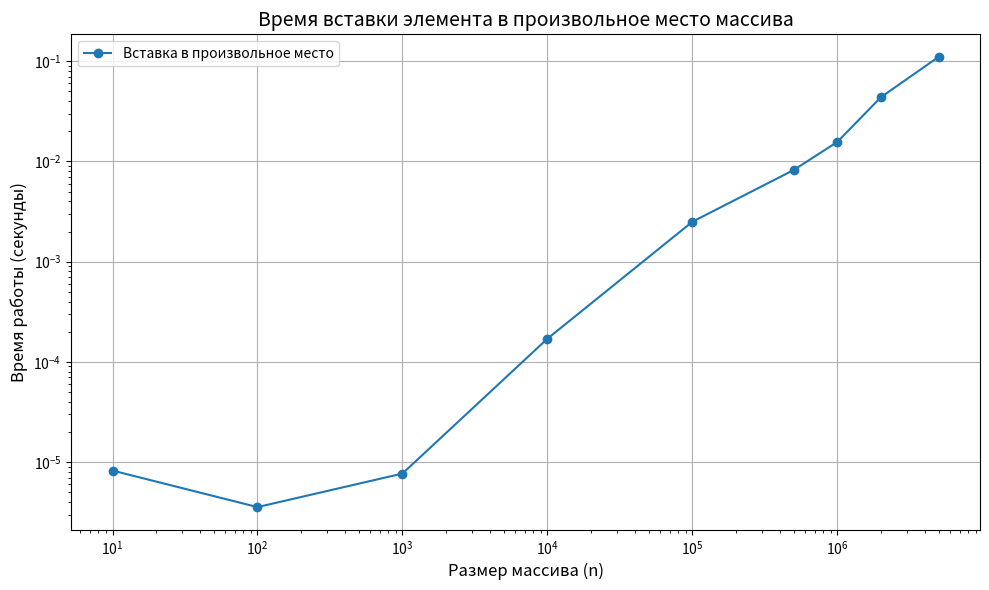

This chart was generated by the following Python code:
import time
import matplotlib.pyplot as plt
import random

def insert_into_vector(massiv, index, value):
    if index < 0 or index > len(massiv):
        return massiv.copy()
    result = massiv.copy()
    result.insert(index, value)
    return result

ns = [10, 100, 1000, 10000, 100000, 500000, 1000000, 2000000, 5000000]
insert_times = []

for n in ns:
    my_vector = list(range(n))
    index = random.randint(0, n)
    value = 123
    start = time.perf_counter()
    insert_into_vector(my_vector, index, value)
    insert_times.append(time.perf_counter() - start)


plt.figure(figsize=(10, 6))
plt.plot(ns, insert_times, marker='o', label='Вставка в произвольное место')

plt.xlabel('Размер массива (n)', fontsize=12)
plt.ylabel('Время работы (секунды)', fontsize=12)
plt.title('Время вставки элемента в произвольное место массива', fontsize=14)
plt.legend()
plt.grid(True)
plt.xscale('log')
plt.yscale('log')
plt.tight_layout()
plt.show()
